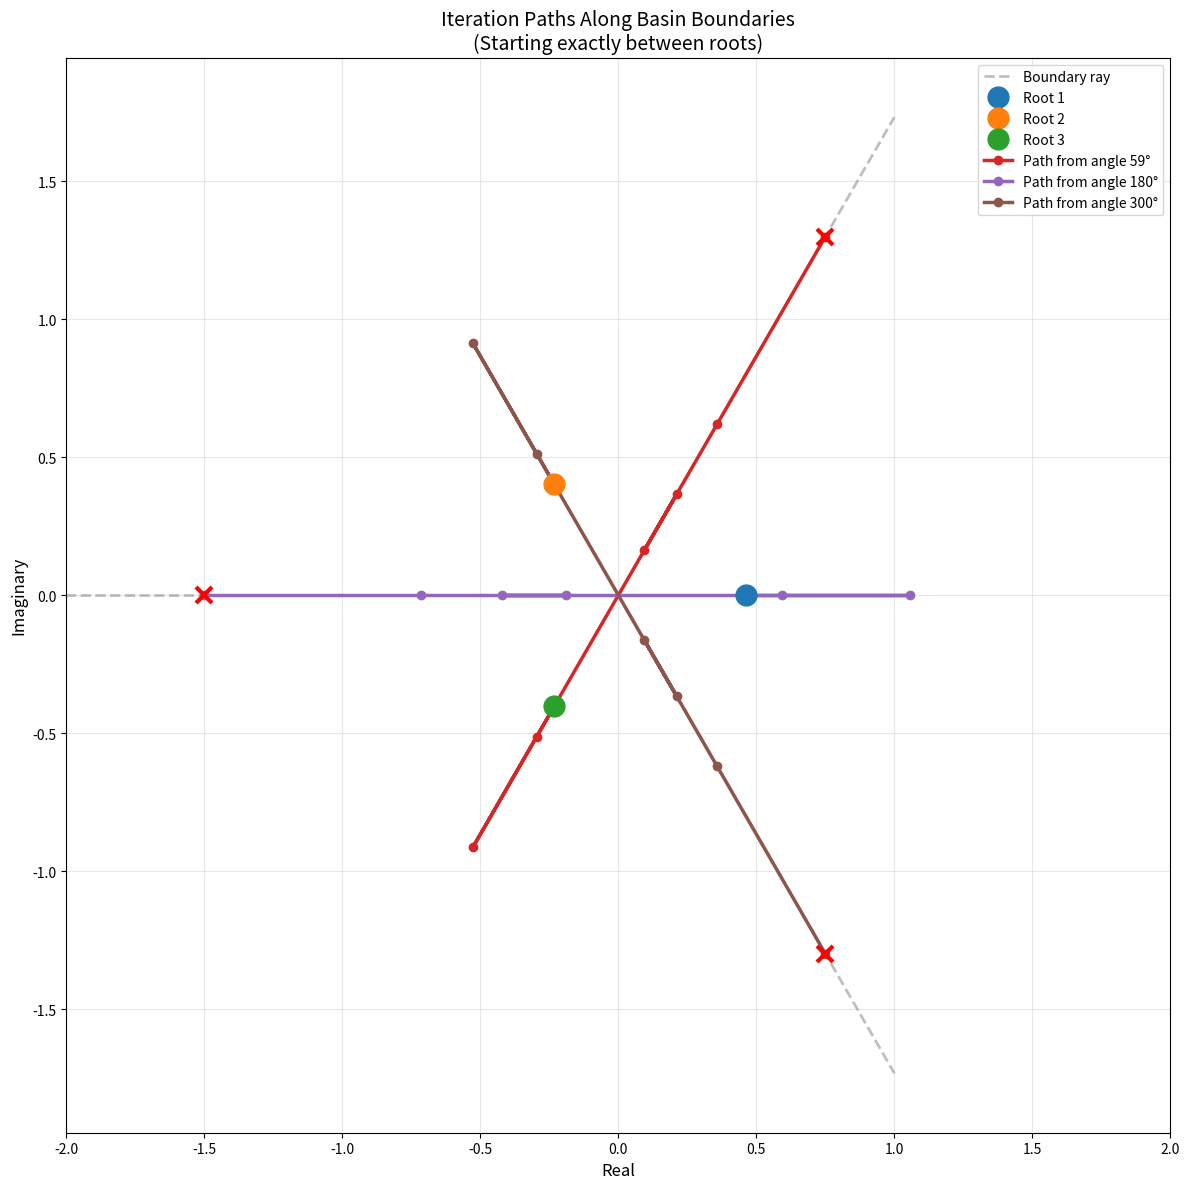

Recreate this plot in Python.
import numpy as np
import matplotlib.pyplot as plt


def af(z):
    return z**3 - 0.1


def df(z):
    return 3 * z**2


def ddf(z):
    return 6 * z


def trace_halleys_iteration(f, df, ddf, z0, max_iter=20):
    """Track the iteration path for a single starting point"""
    path = [z0]
    z = z0

    for _ in range(max_iter):
        fz = f(z)
        dfz = df(z)
        ddfz = ddf(z)

        if abs(fz) < 1e-6:
            break

        denominator = 2 * dfz**2 - fz * ddfz
        if abs(denominator) < 1e-15:
            break

        z = z - (2 * fz * dfz) / denominator
        path.append(z)

    return np.array(path, dtype=np.complex128)


# The three roots
alt_roots = [
    0.1 ** (1.0 / 3),
    0.1 ** (1.0 / 3) * np.exp(2j * np.pi / 3),
    0.1 ** (1.0 / 3) * np.exp(4j * np.pi / 3),
]

fig, ax = plt.subplots(figsize=(12, 12))

# Plot the three boundary rays
for angle in [np.pi / 3, np.pi, 5 * np.pi / 3]:  # 60°, 180°, 300°
    ray = np.array([0.1, 2.0]) * np.exp(1j * angle)
    ax.plot(
        ray.real,
        ray.imag,
        "--",
        color="gray",
        linewidth=2,
        alpha=0.5,
        label="Boundary ray" if angle == np.pi / 3 else "",
    )

# Plot roots
for i, root in enumerate(alt_roots):
    ax.plot(root.real, root.imag, "o", markersize=15, label=f"Root {i + 1}", zorder=5)
    # Draw line from origin to root
    ax.plot([0, root.real], [0, root.imag], ":", color="black", alpha=0.3)

# The special starting points (3rd, 7th, 11th)
special_angles = [np.pi / 3, np.pi, 5 * np.pi / 3]
radius = 1.5

for i, angle in enumerate(special_angles):
    z0 = radius * np.exp(1j * angle)
    path = trace_halleys_iteration(af, df, ddf, z0, max_iter=15)

    # Plot the path with emphasis
    ax.plot(
        path.real,
        path.imag,
        "o-",
        linewidth=2.5,
        markersize=6,
        label=f"Path from angle {int(np.degrees(angle))}°",
        zorder=4,
    )
    ax.plot(
        z0.real, z0.imag, "x", color="red", markersize=12, markeredgewidth=3, zorder=6
    )

    # Print distances to nearest two roots at each step
    print(f"\n=== Starting angle: {np.degrees(angle):.0f}° ===")
    for j, point in enumerate(path[:5]):  # First 5 iterations
        distances = sorted(
            [(abs(point - root), idx) for idx, root in enumerate(alt_roots)]
        )
        print(
            f"Step {j}: distance to closest root: {distances[0][0]:.6f}, "
            f"to 2nd closest: {distances[1][0]:.6f}, "
            f"ratio: {distances[1][0] / distances[0][0]:.4f}"
        )

ax.set_xlabel("Real", fontsize=12)
ax.set_ylabel("Imaginary", fontsize=12)
ax.set_title(
    "Iteration Paths Along Basin Boundaries\n(Starting exactly between roots)",
    fontsize=14,
)
ax.legend(loc="upper right")
ax.grid(True, alpha=0.3)
ax.axis("equal")
ax.set_xlim(-2, 2)
ax.set_ylim(-2, 2)
plt.tight_layout()
plt.show()
